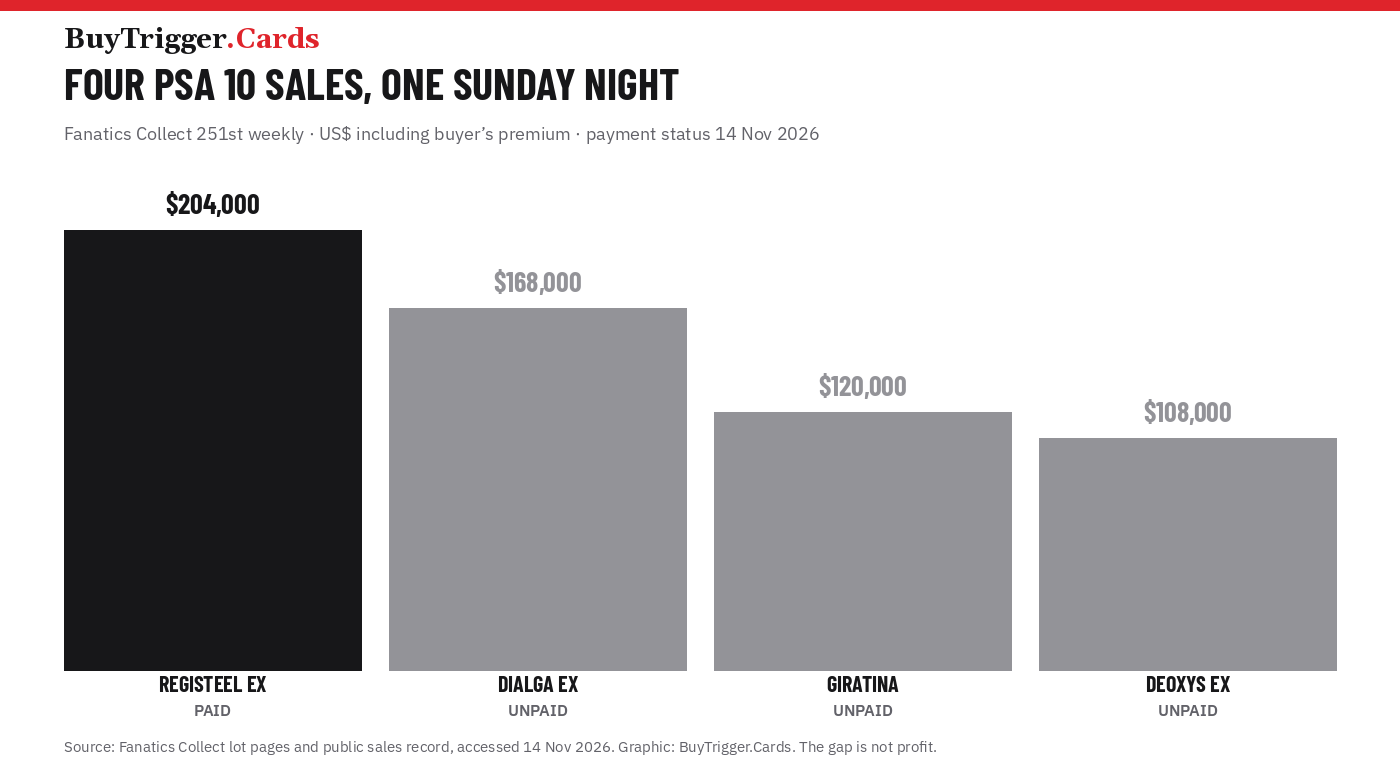

The data file committed next to this chart (first rows):
card, set_number, sold_date_fanatics, close_pacific, price_usd_incl_premium, bids, psa_cert, psa10_pop_on_lot_page, payment_status_as_of_2026-11-14, sales_history_id, lot_url
Registeel EX, 122/124, 2026-11-09, 2026-11-08T20:27:44 PST, 204000, 66, 29091574, 12, Paid, WEEKLY6779316, https://www.fanaticscollect.com/weekly/1…
Dialga EX, 99/101, 2026-11-09, 2026-11-08T20:22:54 PST, 168000, 59, 23016515, 39, Unpaid, WEEKLY6791689, https://www.fanaticscollect.com/weekly/e…
Giratina, BW74, 2026-11-09, 2026-11-08T20:22:54 PST, 120000, 49, 28942608, 15, Unpaid, WEEKLY6772367, https://www.fanaticscollect.com/weekly/2…
Deoxys EX, 111/116, 2026-11-09, 2026-11-08T20:22:53 PST, 108000, 74, 23534423, 34, Unpaid, WEEKLY6773541, https://www.fanaticscollect.com/weekly/5…
